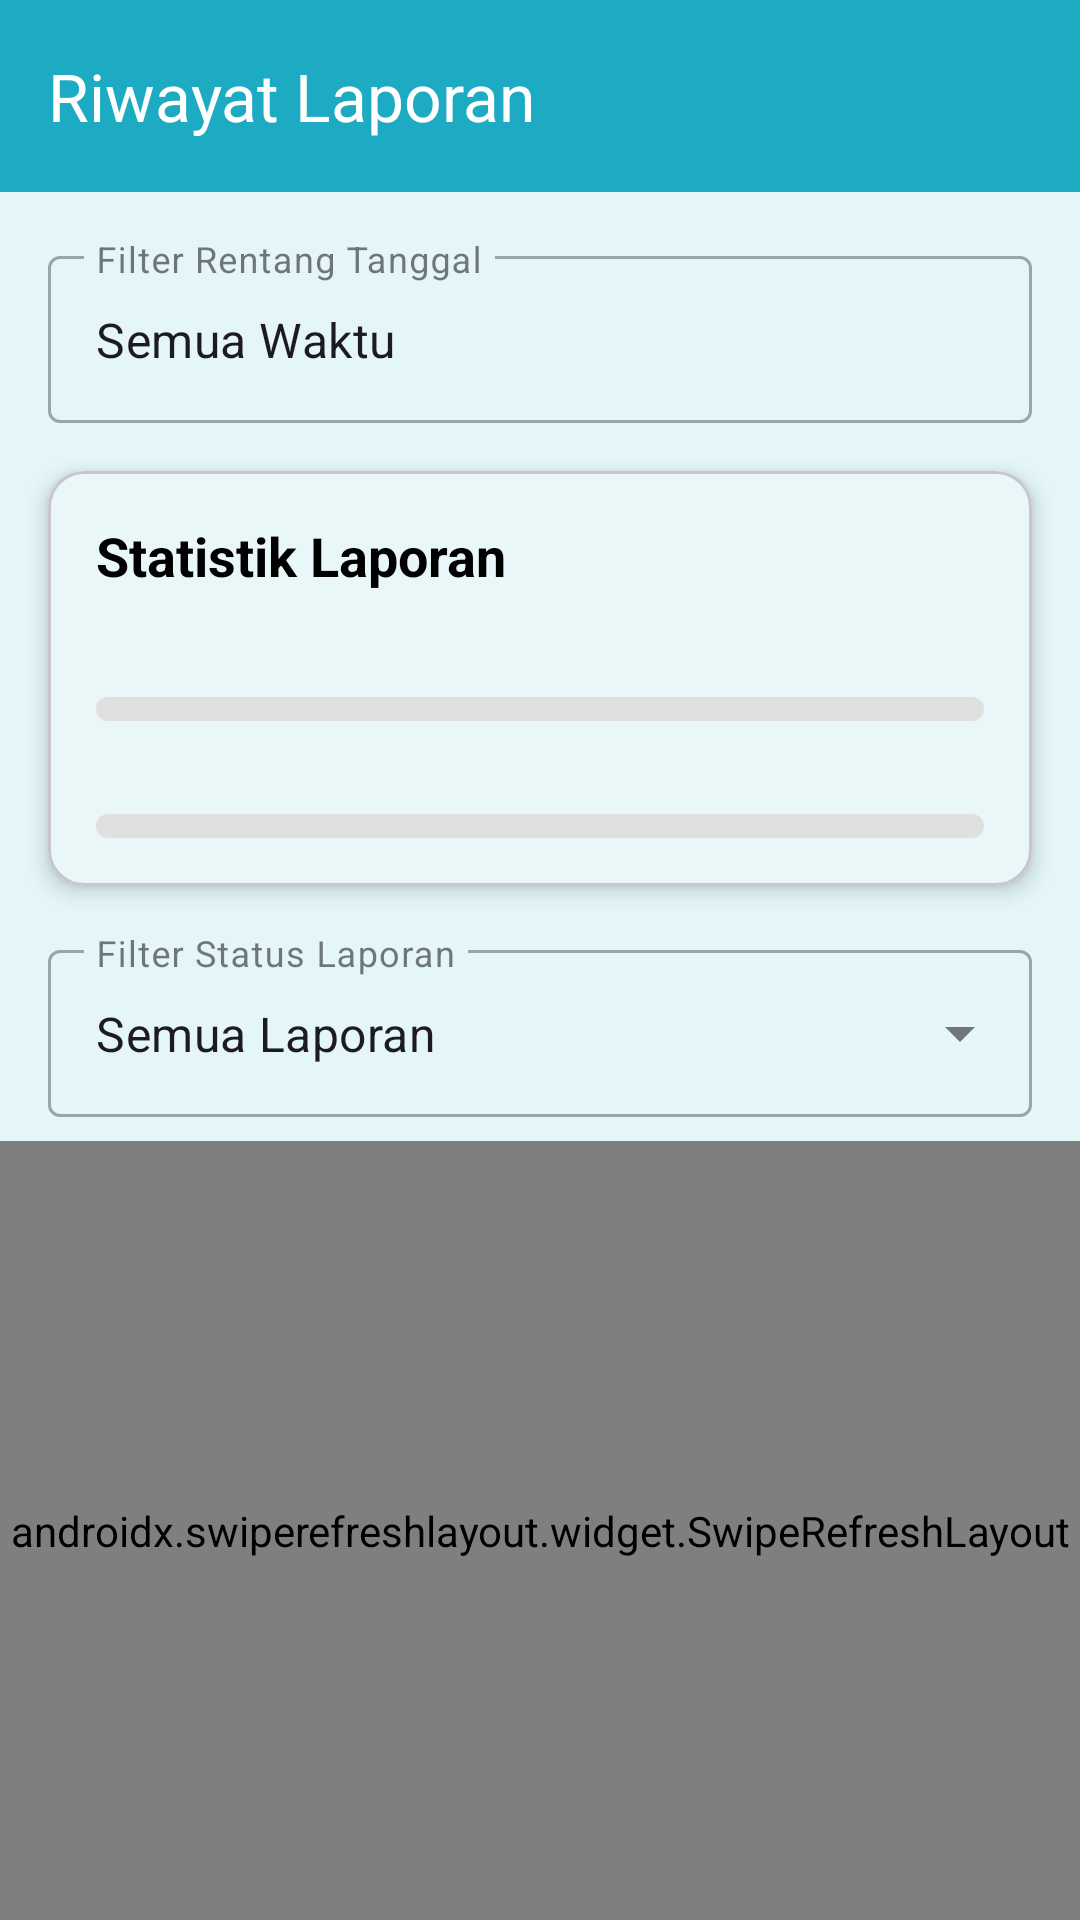

Produce the Android XML layout that renders to this screen, including the resource entries it uses.
<!-- AndroidManifest.xml: application theme Theme.Mandu -->
<!-- res/layout/activity_history.xml -->
<?xml version="1.0" encoding="utf-8"?>
<androidx.constraintlayout.widget.ConstraintLayout xmlns:android="http://schemas.android.com/apk/res/android"
    xmlns:app="http://schemas.android.com/apk/res-auto"
    xmlns:tools="http://schemas.android.com/tools"
    android:id="@+id/main"
    android:layout_width="match_parent"
    android:layout_height="match_parent"
    android:background="@color/tosca_mandu_light"
    tools:context=".ui.history.HistoryActivity">

    
    <com.google.android.material.appbar.AppBarLayout
        android:id="@+id/appbar"
        android:layout_width="0dp"
        android:layout_height="wrap_content"
        android:background="@color/tosca_mandu"
        app:layout_constraintEnd_toEndOf="parent"
        app:layout_constraintStart_toStartOf="parent"
        app:layout_constraintTop_toTopOf="parent">

        <com.google.android.material.appbar.MaterialToolbar
            android:id="@+id/toolbar"
            android:layout_width="match_parent"
            android:layout_height="?attr/actionBarSize"
            app:navigationIcon="@drawable/ic_arrow_back"
            app:navigationIconTint="?attr/colorOnPrimary"
            app:title="@string/action_history"
            app:titleTextColor="?attr/colorOnPrimary" />
    </com.google.android.material.appbar.AppBarLayout>

    <LinearLayout
        android:id="@+id/date_filter_layout"
        android:layout_width="0dp"
        android:layout_height="wrap_content"
        android:layout_marginStart="16dp"
        android:layout_marginTop="16dp"
        android:layout_marginEnd="16dp"
        android:gravity="center_vertical"
        android:orientation="horizontal"
        app:layout_constraintEnd_toEndOf="parent"
        app:layout_constraintStart_toStartOf="parent"
        app:layout_constraintTop_toBottomOf="@id/appbar">

        <com.google.android.material.textfield.TextInputLayout
            android:id="@+id/til_date_range"
            style="@style/Widget.MaterialComponents.TextInputLayout.OutlinedBox"
            android:layout_width="0dp"
            android:layout_height="wrap_content"
            android:layout_weight="1"
            android:hint="@string/hint_filter_date_range"
            app:startIconDrawable="@drawable/ic_date_range">

            <com.google.android.material.textfield.TextInputEditText
                android:id="@+id/tiet_date_range"
                android:layout_width="match_parent"
                android:layout_height="wrap_content"
                android:clickable="true"
                android:cursorVisible="false"
                android:focusable="false"
                android:text="@string/text_all_time" />

        </com.google.android.material.textfield.TextInputLayout>

        <ImageButton
            android:id="@+id/btn_clear_date_filter"
            android:layout_width="wrap_content"
            android:layout_height="48dp"
            android:layout_marginStart="8dp"
            android:background="?attr/selectableItemBackgroundBorderless"
            android:contentDescription="@string/cd_clear_date_filter"
            android:src="@drawable/ic_clear"
            android:visibility="gone"
            tools:visibility="visible" />

    </LinearLayout>


    
    <com.google.android.material.card.MaterialCardView
        android:id="@+id/card_stats"
        android:layout_width="0dp"
        android:layout_height="wrap_content"
        android:layout_margin="16dp"
        app:cardCornerRadius="12dp"
        app:cardElevation="4dp"
        app:layout_constraintEnd_toEndOf="parent"
        app:layout_constraintStart_toStartOf="parent"
        app:layout_constraintTop_toBottomOf="@id/date_filter_layout">

        <LinearLayout
            android:layout_width="match_parent"
            android:layout_height="wrap_content"
            android:orientation="vertical"
            android:padding="16dp">

            <TextView
                android:layout_width="wrap_content"
                android:layout_height="wrap_content"
                android:text="@string/title_report_statistics"
                android:textColor="@color/black"
                android:textSize="18sp"
                android:textStyle="bold" />

            
            <TextView
                android:id="@+id/tv_stats_reported"
                android:layout_width="wrap_content"
                android:layout_height="wrap_content"
                android:layout_marginTop="12dp"
                android:textColor="@color/black"
                tools:text="Terlapor : 12 (60%)" />

            <ProgressBar
                android:id="@+id/progress_reported"
                style="?android:attr/progressBarStyleHorizontal"
                android:layout_width="match_parent"
                android:layout_height="8dp"
                android:layout_marginTop="4dp"
                android:progressDrawable="@drawable/progress_bar_reported"
                tools:progress="60" />

            
            <TextView
                android:id="@+id/tv_stats_handled"
                android:layout_width="wrap_content"
                android:layout_height="wrap_content"
                android:layout_marginTop="8dp"
                android:textColor="@color/black"
                tools:text="Ditangani : 8 (40%)" />

            <ProgressBar
                android:id="@+id/progress_handled"
                style="?android:attr/progressBarStyleHorizontal"
                android:layout_width="match_parent"
                android:layout_height="8dp"
                android:layout_marginTop="4dp"
                android:progressDrawable="@drawable/progress_bar_handled"
                tools:progress="40" />

        </LinearLayout>
    </com.google.android.material.card.MaterialCardView>

    
    <com.google.android.material.textfield.TextInputLayout
        android:id="@+id/til_filter"
        style="@style/Widget.MaterialComponents.TextInputLayout.OutlinedBox.ExposedDropdownMenu"
        android:layout_width="0dp"
        android:layout_height="wrap_content"
        android:layout_marginStart="16dp"
        android:layout_marginTop="16dp"
        android:layout_marginEnd="16dp"
        android:hint="@string/hint_filter_report_status"
        app:layout_constraintEnd_toEndOf="parent"
        app:layout_constraintStart_toStartOf="parent"
        app:layout_constraintTop_toBottomOf="@id/card_stats">

        <AutoCompleteTextView
            android:id="@+id/actv_filter"
            android:layout_width="match_parent"
            android:layout_height="wrap_content"
            android:inputType="none"
            android:hint="@string/hint_filter_report_status"
            android:text="@string/text_all_reports" />

    </com.google.android.material.textfield.TextInputLayout>

    
    <androidx.swiperefreshlayout.widget.SwipeRefreshLayout
        android:id="@+id/swipe_refresh_layout"
        android:layout_width="0dp"
        android:layout_height="0dp"
        android:layout_marginTop="8dp"
        app:layout_constraintBottom_toBottomOf="parent"
        app:layout_constraintEnd_toEndOf="parent"
        app:layout_constraintStart_toStartOf="parent"
        app:layout_constraintTop_toBottomOf="@id/til_filter">

        <androidx.constraintlayout.widget.ConstraintLayout
            android:layout_width="match_parent"
            android:layout_height="match_parent">

            
            <androidx.recyclerview.widget.RecyclerView
                android:id="@+id/rv_history"
                android:layout_width="0dp"
                android:layout_height="0dp"
                android:clipToPadding="false"
                android:paddingStart="8dp"
                android:paddingEnd="8dp"
                android:paddingBottom="16dp"
                app:layoutManager="androidx.recyclerview.widget.LinearLayoutManager"
                app:layout_constraintBottom_toBottomOf="parent"
                app:layout_constraintEnd_toEndOf="parent"
                app:layout_constraintStart_toStartOf="parent"
                app:layout_constraintTop_toTopOf="parent"
                tools:listitem="@layout/item_history" />

            
            <ProgressBar
                android:id="@+id/progress_bar"
                android:layout_width="wrap_content"
                android:layout_height="wrap_content"
                android:visibility="gone"
                app:layout_constraintBottom_toBottomOf="parent"
                app:layout_constraintEnd_toEndOf="parent"
                app:layout_constraintStart_toStartOf="parent"
                app:layout_constraintTop_toTopOf="parent"
                tools:visibility="visible" />

        </androidx.constraintlayout.widget.ConstraintLayout>
    </androidx.swiperefreshlayout.widget.SwipeRefreshLayout>

</androidx.constraintlayout.widget.ConstraintLayout>
<!-- res/layout/item_history.xml (included above) -->
<?xml version="1.0" encoding="utf-8"?>
<com.google.android.material.card.MaterialCardView xmlns:android="http://schemas.android.com/apk/res/android"
    xmlns:app="http://schemas.android.com/apk/res-auto"
    xmlns:tools="http://schemas.android.com/tools"
    android:layout_width="match_parent"
    android:layout_height="wrap_content"
    android:layout_marginStart="8dp"
    android:layout_marginTop="8dp"
    android:layout_marginEnd="8dp"
    app:cardCornerRadius="12dp"
    app:cardElevation="2dp">

    <androidx.constraintlayout.widget.ConstraintLayout
        android:layout_width="match_parent"
        android:layout_height="wrap_content"
        android:padding="12dp">

        
        <com.facebook.shimmer.ShimmerFrameLayout
            android:id="@+id/shimmer_view_container_history"
            android:layout_width="80dp"
            android:layout_height="80dp"
            app:shimmer_auto_start="false"
            app:layout_constraintBottom_toBottomOf="parent"
            app:layout_constraintStart_toStartOf="parent"
            app:layout_constraintTop_toTopOf="parent">

            <com.google.android.material.imageview.ShapeableImageView
                android:id="@+id/iv_report_image"
                android:layout_width="match_parent"
                android:layout_height="match_parent"
                android:background="@color/placeholder_bg"
                android:scaleType="centerCrop"
                app:shapeAppearanceOverlay="@style/ShapeAppearance.Material3.Corner.Medium"
                tools:src="@android:color/darker_gray" />

        </com.facebook.shimmer.ShimmerFrameLayout>


        
        <LinearLayout
            android:id="@+id/ll_text_info"
            android:layout_width="0dp"
            android:layout_height="wrap_content"
            android:layout_marginStart="12dp"
            android:layout_marginEnd="12dp"
            android:orientation="vertical"
            app:layout_constraintBottom_toBottomOf="parent"
            app:layout_constraintEnd_toStartOf="@id/tv_status"
            app:layout_constraintStart_toEndOf="@id/shimmer_view_container_history"
            app:layout_constraintTop_toTopOf="parent">

            <TextView
                android:id="@+id/tv_date"
                android:layout_width="wrap_content"
                android:layout_height="wrap_content"
                android:textSize="12sp"
                tools:text="Tanggal: 25 Mei 2024" />

            <TextView
                android:id="@+id/tv_location"
                android:layout_width="wrap_content"
                android:layout_height="wrap_content"
                android:layout_marginTop="4dp"
                android:textSize="12sp"
                tools:text="Lokasi: SMAN 1 Sukodadi" />

            <TextView
                android:id="@+id/tv_description"
                android:layout_width="wrap_content"
                android:layout_height="wrap_content"
                android:layout_marginTop="4dp"
                android:ellipsize="end"
                android:maxLines="2"
                android:textSize="12sp"
                tools:text="Deskripsi: Terjadi pembullyan..." />

        </LinearLayout>

        
        <TextView
            android:id="@+id/tv_status"
            android:layout_width="wrap_content"
            android:layout_height="wrap_content"
            android:background="@drawable/bg_status_terlapor"
            android:paddingStart="8dp"
            android:paddingTop="4dp"
            android:paddingEnd="8dp"
            android:paddingBottom="4dp"
            android:textColor="@color/white"
            android:textSize="10sp"
            android:textStyle="bold"
            app:layout_constraintEnd_toEndOf="parent"
            app:layout_constraintTop_toTopOf="parent"
            tools:text="TERLAPOR" />

        
        <TextView
            android:id="@+id/tv_role"
            android:layout_width="wrap_content"
            android:layout_height="wrap_content"
            android:background="@drawable/bg_peran_saksi"
            android:paddingStart="8dp"
            android:paddingTop="4dp"
            android:paddingEnd="8dp"
            android:paddingBottom="4dp"
            android:textColor="@color/white"
            android:textSize="10sp"
            android:textStyle="bold"
            app:layout_constraintBottom_toBottomOf="parent"
            app:layout_constraintEnd_toEndOf="parent"
            tools:background="@drawable/bg_peran_korban"
            tools:text="KORBAN" />

    </androidx.constraintlayout.widget.ConstraintLayout>

</com.google.android.material.card.MaterialCardView>
<!-- resources referenced by this layout -->
<resources>
  <color name="black">#FF000000</color>
  <color name="placeholder_bg">#dddddd</color>
  <color name="tosca_mandu">#1DABC3</color>
  <color name="tosca_mandu_light">#E4F6F9</color>
  <color name="white">#FFFFFFFF</color>
  <!-- drawable bg_peran_korban (drawable) -->
  <?xml version="1.0" encoding="utf-8"?>
  <shape xmlns:android="http://schemas.android.com/apk/res/android"
      android:shape="rectangle">
      <solid android:color="@color/role_yellow" />
      <corners android:radius="12dp" />
  </shape>
  <!-- drawable bg_peran_saksi (drawable) -->
  <?xml version="1.0" encoding="utf-8"?>
  <shape xmlns:android="http://schemas.android.com/apk/res/android"
      android:shape="rectangle">
      <solid android:color="@color/role_magenta" />
      <corners android:radius="12dp" />
  </shape>
  <!-- drawable bg_status_terlapor (drawable) -->
  <?xml version="1.0" encoding="utf-8"?>
  <shape xmlns:android="http://schemas.android.com/apk/res/android"
      android:shape="rectangle">
      <solid android:color="@color/status_blue" />
      <corners android:radius="12dp" />
  </shape>
  <!-- drawable progress_bar_handled (drawable) -->
  <?xml version="1.0" encoding="utf-8"?>
  <layer-list xmlns:android="http://schemas.android.com/apk/res/android">
      <item android:id="@android:id/background">
          <shape>
              <corners android:radius="5dp" />
              <solid android:color="#E0E0E0" />
          </shape>
      </item>
      <item android:id="@android:id/progress">
          <clip>
              <shape>
                  <corners android:radius="5dp" />
                  <solid android:color="@color/status_green" />
              </shape>
          </clip>
      </item>
  </layer-list>
  <!-- drawable progress_bar_reported (drawable) -->
  <?xml version="1.0" encoding="utf-8"?>
  <layer-list xmlns:android="http://schemas.android.com/apk/res/android">
      <item android:id="@android:id/background">
          <shape>
              <corners android:radius="5dp" />
              <solid android:color="#E0E0E0" />
          </shape>
      </item>
      <item android:id="@android:id/progress">
          <clip>
              <shape>
                  <corners android:radius="5dp" />
                  <solid android:color="@color/status_blue" />
              </shape>
          </clip>
      </item>
  </layer-list>
  <string name="action_history">Riwayat Laporan</string>
  <string name="cd_clear_date_filter">Hapus filter tanggal</string>
  <string name="hint_filter_date_range">Filter Rentang Tanggal</string>
  <string name="hint_filter_report_status">Filter Status Laporan</string>
  <string name="text_all_reports">Semua Laporan</string>
  <string name="text_all_time">Semua Waktu</string>
  <string name="title_report_statistics">Statistik Laporan</string>
  <style name="Theme.Mandu" parent="Base.Theme.Mandu" />
  <color name="role_yellow">#FFC107</color>
  <color name="role_magenta">#E91E63</color>
  <color name="status_blue">#2196F3</color>
  <color name="status_green">#4CAF50</color>
  <color name="tosca_mandu_dark">#007C92</color>
  <color name="status_error">#D32F2F</color>
  <color name="background_light">#F0FAFC</color>
  <color name="text_primary">#212121</color>
  <color name="text_secondary">#8A8A8A</color>
  <color name="border_color">#DDE2E5</color>
</resources>
